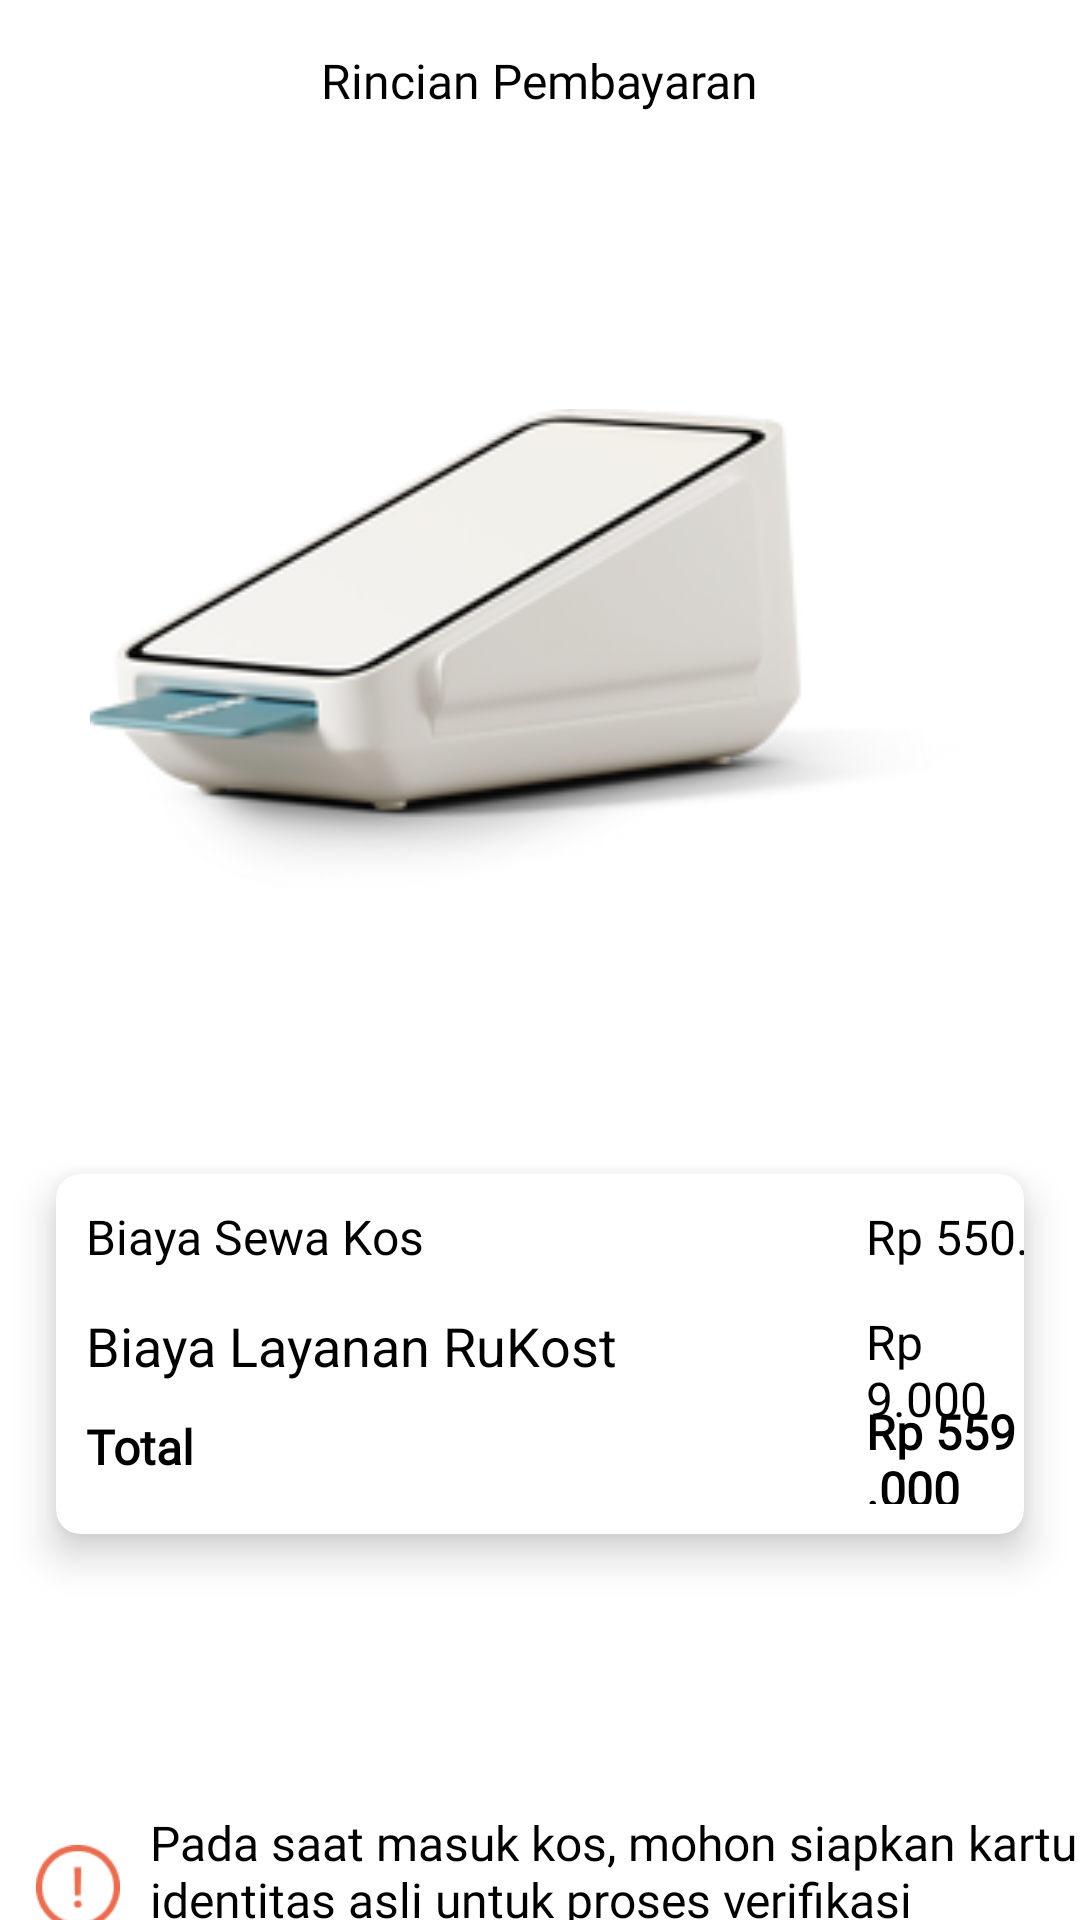

Android layout source for this screen:
<!-- AndroidManifest.xml: application theme Theme.RuKost_Kel10 -->
<!-- res/layout/activity_info_bayar.xml -->
<?xml version="1.0" encoding="utf-8"?>
<LinearLayout
    xmlns:android="http://schemas.android.com/apk/res/android"
    xmlns:app="http://schemas.android.com/apk/res-auto"
    android:layout_width="match_parent"
    xmlns:tools="http://schemas.android.com/tools"
    android:layout_height="match_parent"
    android:orientation="vertical"
    android:weightSum="100">
    

    <TextView
        android:id="@+id/rincianP"
        android:layout_marginTop="16dp"
        android:text="Rincian Pembayaran"
        android:fontFamily="@font/medium"
        android:textSize="16dp"
        android:textColor="@color/black"
        android:layout_width="wrap_content"
        android:layout_height="wrap_content"
        android:layout_gravity="center" />

    <ImageView
        android:id="@+id/berhasil"
        android:layout_width="300dp"
        android:layout_height="300dp"
        android:layout_gravity="center"
        android:layout_marginStart="10dp"
        android:layout_marginTop="30dp"
        android:layout_marginEnd="10dp"
        android:src="@drawable/info_pembayaran" />

    

    <androidx.cardview.widget.CardView
        android:layout_width="match_parent"
        android:layout_height="wrap_content"
        android:layout_margin="6dp"
        app:cardBackgroundColor="@color/white"
        app:cardCornerRadius="8dp"
        app:cardElevation="8dp"
        app:cardMaxElevation="10dp"
        app:cardPreventCornerOverlap="true"
        app:cardUseCompatPadding="true">

        <RelativeLayout
            android:layout_width="match_parent"
            android:layout_height="120dp">

            
            <TextView
                android:id="@+id/bia_sewa"
                android:layout_width="match_parent"
                android:layout_height="wrap_content"
                android:layout_marginStart="10dp"
                android:layout_marginTop="10dp"
                android:fontFamily="@font/regular"
                android:text="Biaya Sewa Kos"
                android:textColor="@color/black"
                android:textSize="16sp" />

            <TextView
                android:id="@+id/harga_sewa"
                android:layout_width="200dp"
                android:layout_height="46dp"
                android:layout_marginStart="270dp"
                android:layout_marginTop="10dp"
                android:layout_marginEnd="1000dp"
                android:layout_marginBottom="10dp"
                android:fontFamily="@font/regular"
                android:text="Rp 550.000"
                android:textColor="@color/black"
                android:textSize="16sp" />

            
            <TextView
                android:id="@+id/bia_layanan"
                android:layout_width="match_parent"
                android:layout_height="wrap_content"
                android:layout_marginStart="10dp"
                android:layout_marginTop="45dp"
                android:text="Biaya Layanan RuKost"
                android:textColor="@color/black"
                android:textSize="18sp" />

            <TextView
                android:id="@+id/layanan"
                android:layout_width="200dp"
                android:layout_height="46dp"
                android:layout_marginStart="270dp"
                android:layout_marginTop="45dp"
                android:layout_marginEnd="10dp"
                android:layout_marginBottom="10dp"
                android:drawablePadding="2dp"
                android:text="Rp 9.000"
                android:textColor="@color/black"
                android:textSize="16sp" />

            <TextView
                android:id="@+id/total"
                android:layout_width="match_parent"
                android:layout_height="wrap_content"
                android:layout_marginStart="10dp"
                android:layout_marginTop="80dp"
                android:text="Total"
                android:textColor="@color/black"
                android:textSize="16sp"
                android:textStyle="bold"
                android:fontFamily="@font/medium" />

            <TextView
                android:id="@+id/harga_total"
                android:layout_width="200dp"
                android:layout_height="50dp"
                android:layout_marginStart="270dp"
                android:layout_marginTop="75dp"
                android:layout_marginEnd="1dp"
                android:layout_marginBottom="10dp"
                android:drawablePadding="2dp"
                android:text="Rp 559.000"
                android:textColor="@color/black"
                android:fontFamily="@font/regular"
                android:textStyle="bold"
                android:textSize="16sp"/>
        </RelativeLayout>
    </androidx.cardview.widget.CardView>


    <ImageView
        android:id="@+id/icon_info"
        android:layout_width="28dp"
        android:layout_height="28dp"
        android:layout_marginStart="12dp"
        android:layout_marginTop="80dp"
        android:layout_marginEnd="20dp"
        android:src="@drawable/info"
        app:layout_constraintStart_toStartOf="parent"
        app:layout_constraintTop_toTopOf="parent"/>

    <TextView
        android:id="@+id/info"
        android:layout_width="wrap_content"
        android:layout_height="wrap_content"
        android:layout_marginStart="50dp"
        android:layout_marginEnd="1dp"
        android:fontFamily="@font/regular"
        android:layout_marginTop="-40dp"
        android:text="Pada saat masuk kos, mohon siapkan kartu
identitas asli untuk proses verifikasi"
        android:textColor="@color/black"
        android:textSize="16sp"/>


    <Button
        android:id="@+id/btn_tglsewa"
        android:layout_width="350dp"
        android:layout_height="40dp"
        android:layout_gravity="center"
        android:textSize="15sp"
        android:onClick="metodebayar"
        android:fontFamily="@font/bold"
        android:layout_marginTop="20dp"
        android:text="Bayar"
        android:backgroundTint="@color/biru"
        />
</LinearLayout>
<!-- resources referenced by this layout -->
<resources>
  <color name="biru">#003049</color>
  <color name="black">#FF000000</color>
  <color name="white">#FFFFFFFF</color>
  <!-- drawable info: png bitmap (drawable, 1034 bytes) -->
  <!-- drawable info_pembayaran: png bitmap (drawable, 32408 bytes) -->
  <style name="Theme.RuKost_Kel10" parent="Theme.MaterialComponents.DayNight.DarkActionBar">
          
          <item name="colorPrimary">@color/purple_500</item>
          <item name="colorPrimaryVariant">@color/purple_700</item>
          <item name="colorOnPrimary">@color/white</item>
          
          <item name="colorSecondary">@color/teal_200</item>
          <item name="colorSecondaryVariant">@color/teal_700</item>
          <item name="colorOnSecondary">@color/black</item>
          
          <item name="android:statusBarColor">?attr/colorPrimaryVariant</item>
          
      </style>
  <color name="purple_500">#FF000000</color>
  <color name="purple_700">#FF3700B3</color>
  <color name="teal_200">#FF03DAC5</color>
  <color name="teal_700">#FF018786</color>
</resources>
